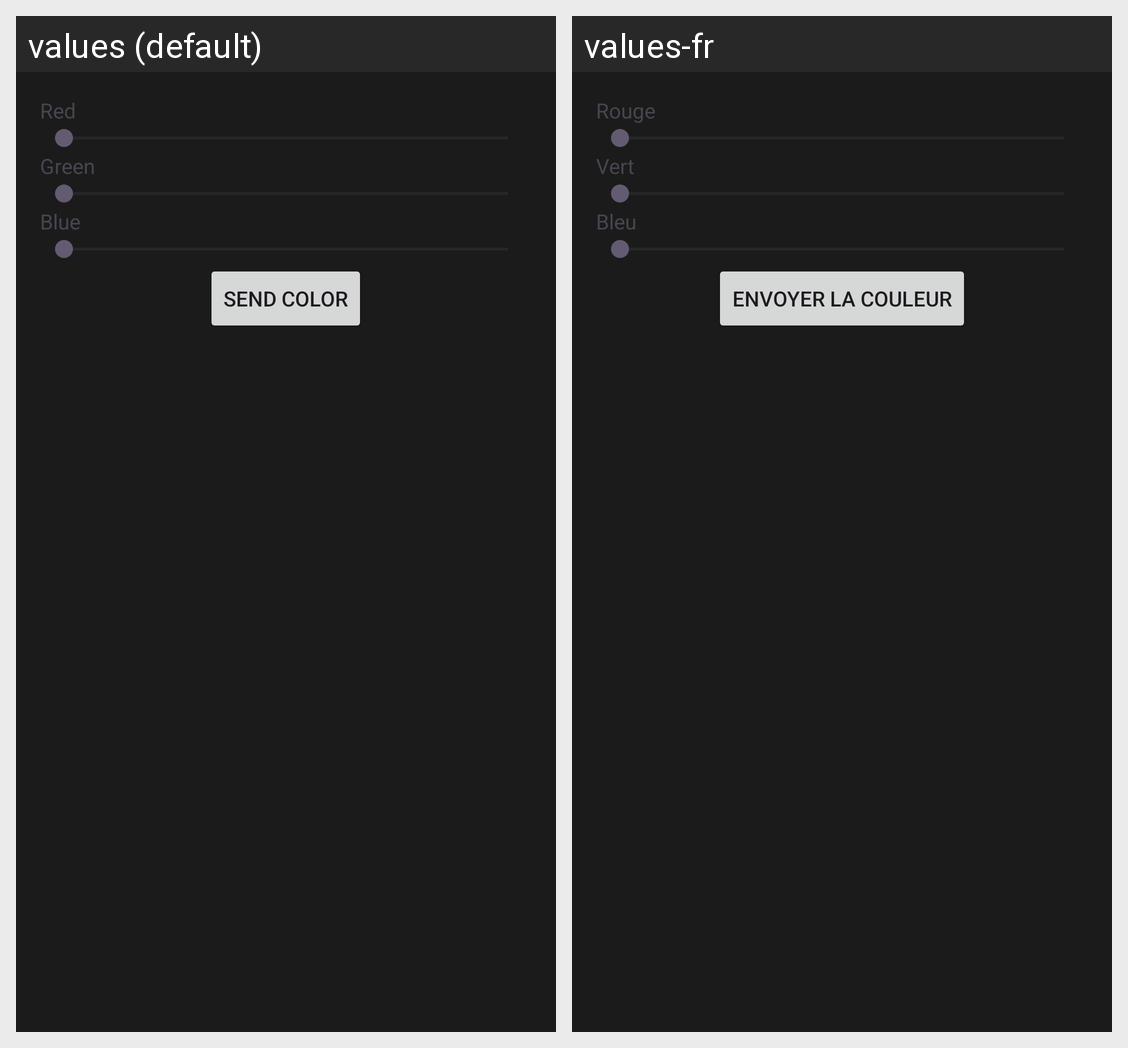

Translations of the strings shown on this Android screen, per locale in the grid:
Android screen res/layout/activity_color_picker.xml rendered under 2 locales, left to right: values (default), values-fr. Device: Nexus 5 (rendered at 1080×1920; each locale shown at half size, 540×960, under a caption strip naming it); theme Theme.EtherFogRemoteController.
Strings drawn on this screen, with the default value and each locale's value (text and hints the layout hard-codes, and strings that could not be matched under every locale, appear in the picture but are not listed):

red
  values: Red
  values-fr: Rouge

green
  values: Green
  values-fr: Vert

blue
  values: Blue
  values-fr: Bleu

SendColor
  values: Send Color
  values-fr: Envoyer la couleur
